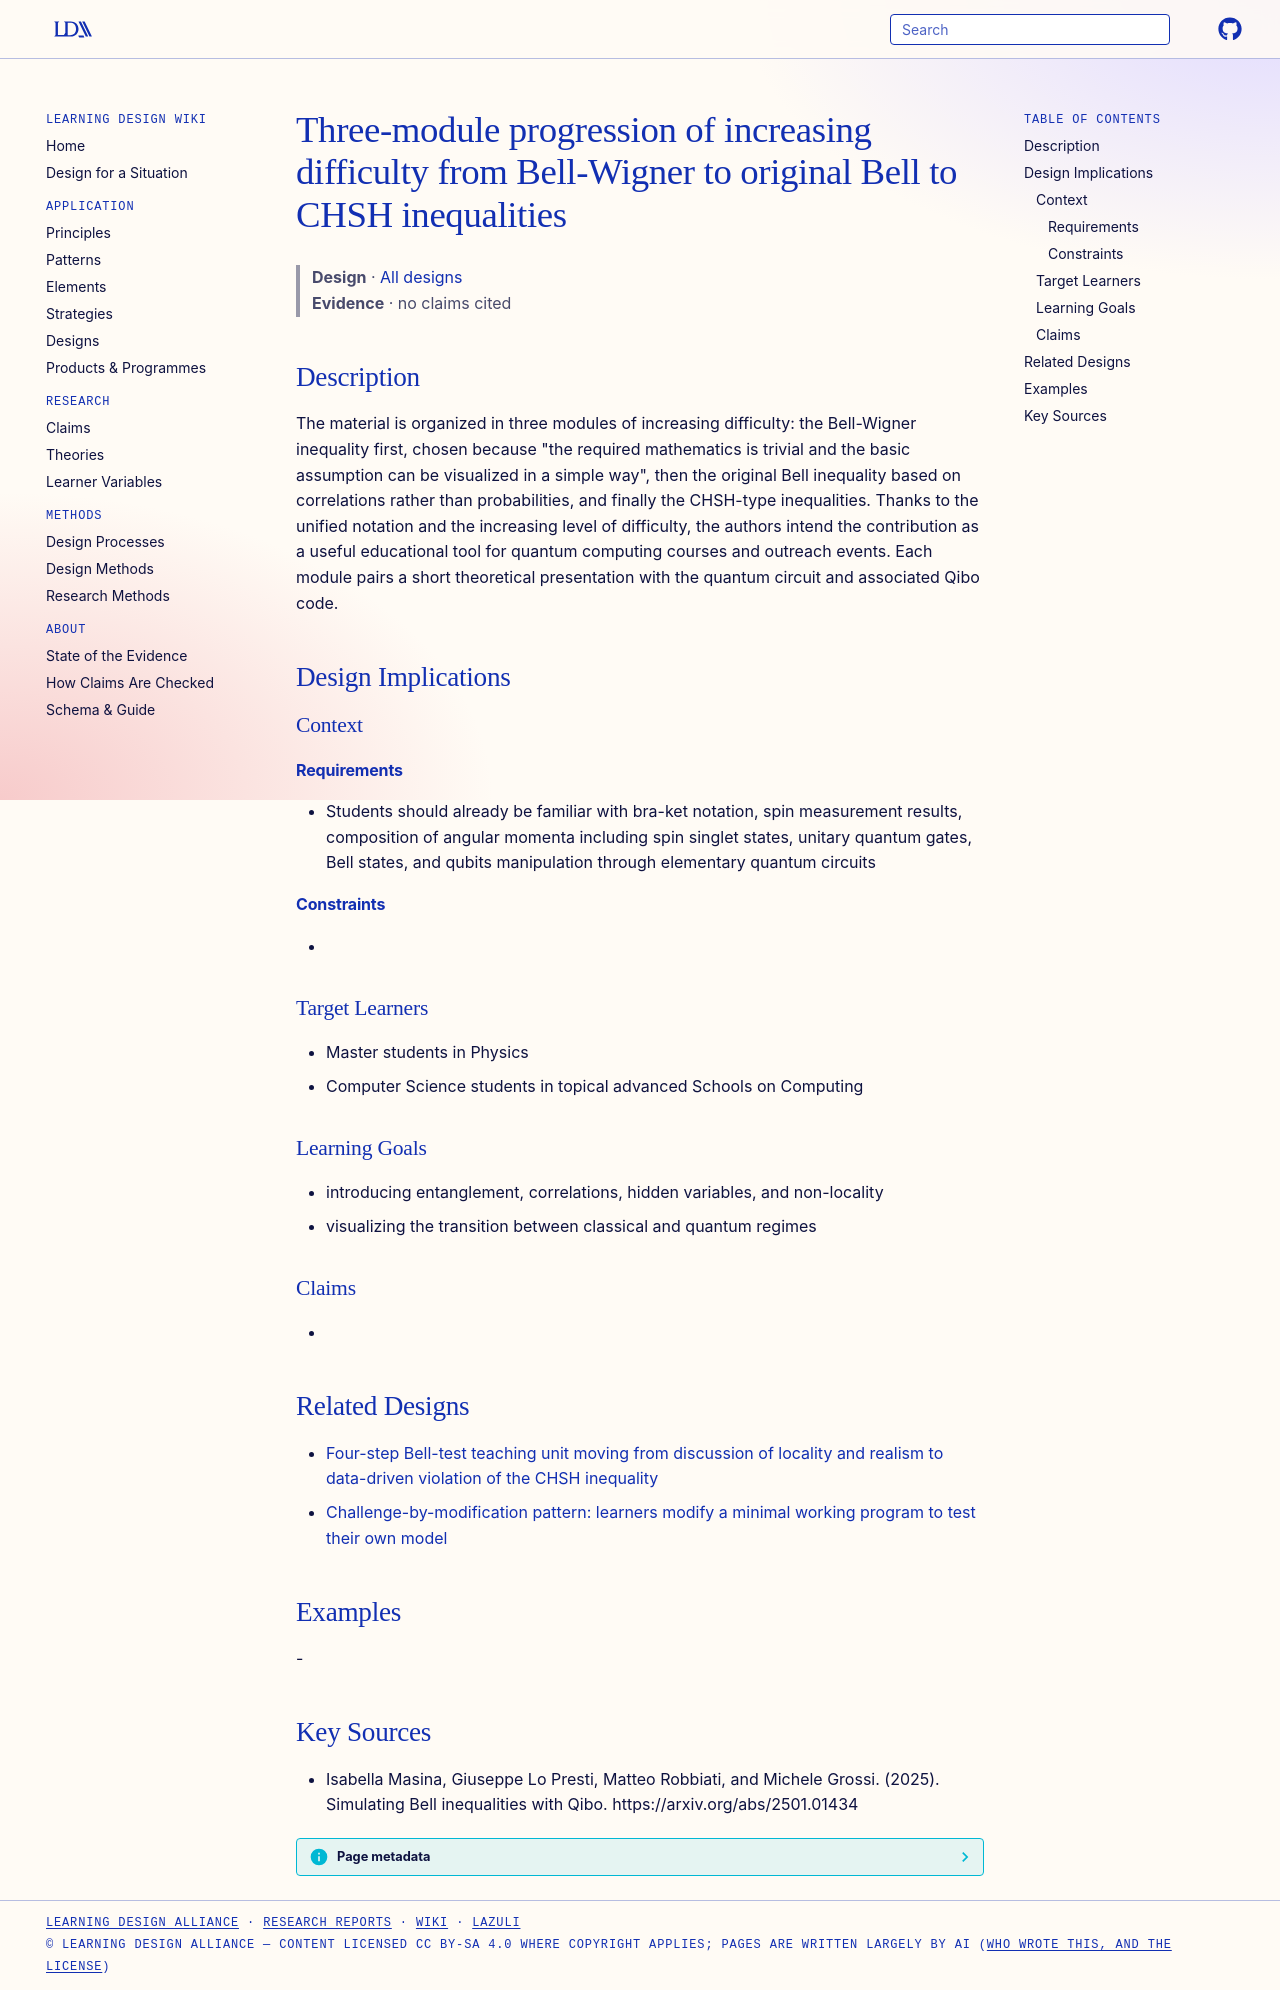

repository: Learning-Design-Alliance/learning-wiki · page: designs/three-module-bell-inequality-progression/index.html · generator: mkdocs

---
type: design
id: three-module-bell-inequality-progression
title: Three-module progression of increasing difficulty from Bell-Wigner to original Bell to CHSH inequalities
description: "The material is organized in three modules of increasing difficulty: the Bell-Wigner inequality first, chosen because \"the required mathematics is trivial and the basic assumption can be visualized in a simple way\", t..."
status: review
generated:
  by: "process:settle-candidates"
  at: 2026-11-20
sources:
  - id: isabella-masina-2025
    resource: "https://arxiv.org/abs/2501.01434"
    title: "Isabella Masina, Giuseppe Lo Presti, Matteo Robbiati, and Michele Grossi. (2025). Simulating Bell inequalities with Qibo. https://arxiv.org/abs/2501.01434"
    author: Isabella Masina, Giuseppe Lo Presti, Matteo Robbiati, and Michele Grossi
---

# Three-module progression of increasing difficulty from Bell-Wigner to original Bell to CHSH inequalities

> **Design** · [All designs](index.md)
> **Evidence** · no claims cited

## Description
The material is organized in three modules of increasing difficulty: the Bell-Wigner inequality first, chosen because "the required mathematics is trivial and the basic assumption can be visualized in a simple way", then the original Bell inequality based on correlations rather than probabilities, and finally the CHSH-type inequalities. Thanks to the unified notation and the increasing level of difficulty, the authors intend the contribution as a useful educational tool for quantum computing courses and outreach events. Each module pairs a short theoretical presentation with the quantum circuit and associated Qibo code.

## Design Implications

### Context
#### Requirements
- Students should already be familiar with bra-ket notation, spin measurement results, composition of angular momenta including spin singlet states, unitary quantum gates, Bell states, and qubits manipulation through elementary quantum circuits
#### Constraints
- 

### Target Learners
- Master students in Physics
- Computer Science students in topical advanced Schools on Computing

### Learning Goals
- introducing entanglement, correlations, hidden variables, and non-locality
- visualizing the transition between classical and quantum regimes

### Claims
- 

## Related Designs

- [Four-step Bell-test teaching unit moving from discussion of locality and realism to data-driven violation of the CHSH inequality](four-step-bell-test-unit-sequence.md)
- [Challenge-by-modification pattern: learners modify a minimal working program to test their own model](modify-minimal-program-challenge-pattern.md)

## Examples
-

## Key Sources
- Isabella Masina, Giuseppe Lo Presti, Matteo Robbiati, and Michele Grossi. (2025). Simulating Bell inequalities with Qibo. https://arxiv.org/abs/2501.01434
